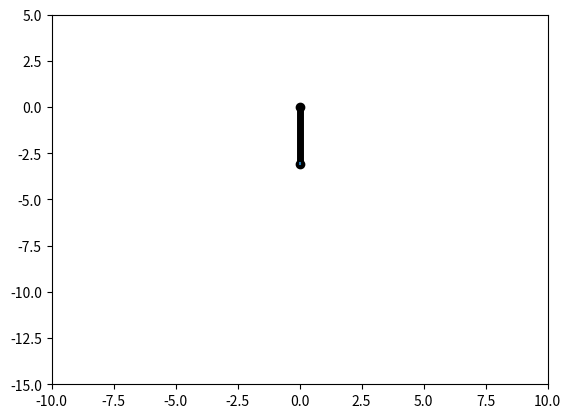

Recreate this plot in Python.
import matplotlib.pyplot as plt
import matplotlib.animation as animation
import numpy as np
import random as rd
from math import cos,sin

#Right click to start the animation

fig = plt.figure()
ax = plt.axes(xlim=(-10,10), ylim=(-15,5))
line1,=plt.plot([],[],'-o',color='k',lw=5)
line2,=plt.plot([],[])
posx=[]
posy=[]
l0=2

global pos,vitesse,accel,pas,raideur
pas=0.05
pos=complex(0,-1.5*l0)
raideur=2.5

vitesse=complex(0,0)
accel=complex(0,0)




def anim(i):
    global pos,vitesse,accel,pas,posx,posy
    accel=complex(0,-9.81)-raideur*(abs(pos)-l0)*pos/abs(pos)
    vitesse+=pas*accel
    pos+=pas*vitesse
    line1.set_data([0,pos.real],[0,pos.imag])
    posx.append(pos.real)
    posy.append(pos.imag)
    line2.set_data([posx],[posy])
    return line1,line2,
 
def clic(event):
    global pos,vitesse,accel,posx,posy
    if event.button==3:
        x=(event.xdata)
        y=(event.ydata)
        pos=complex(x,y)
        print(x,y)
        vitesse=complex(0,0)
        accel=complex(0,0)
        posx=[]
        posy=[]
        line2.set_data([],[])
        line1.set_data([],[])
            
   
        
    

cid = fig.canvas.mpl_connect('button_press_event',clic)
anim = animation.FuncAnimation(fig, anim,interval=1, blit=True)
plt.show()